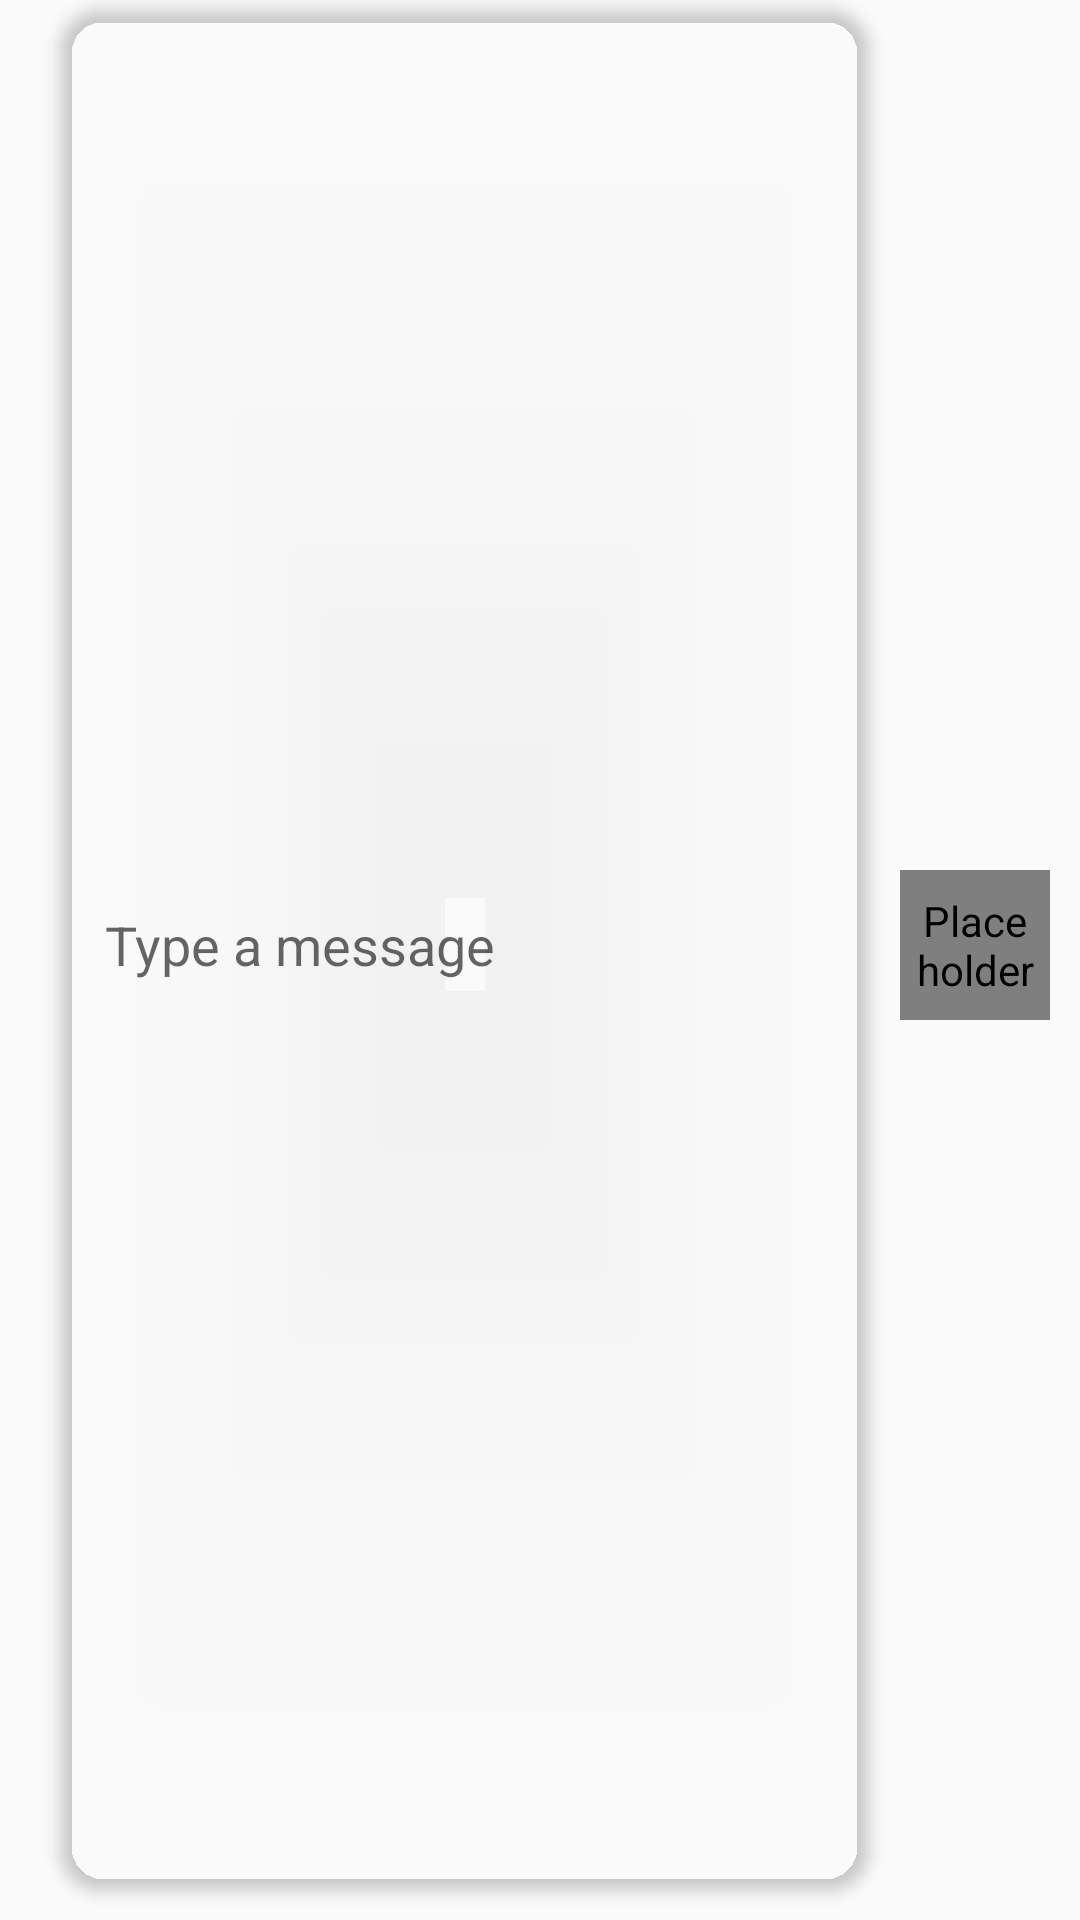

Reconstruct the res/layout file that produces this screen, plus the resources it refers to.
<!-- AndroidManifest.xml: application theme AppTheme -->
<!-- res/layout/frame_sent_box.xml -->
<?xml version="1.0" encoding="utf-8"?>
<LinearLayout xmlns:android="http://schemas.android.com/apk/res/android"
    xmlns:app="http://schemas.android.com/apk/res-auto"
    xmlns:tools="http://schemas.android.com/tools"
    android:layout_width="match_parent"
    android:layout_height="65dp"
    android:gravity="center"
    android:orientation="horizontal">

    <android.support.v7.widget.CardView
        android:layout_width="0dp"
        android:layout_height="match_parent"
        android:layout_marginBottom="10dp"
        android:layout_marginLeft="20dp"
        android:layout_marginRight="10dp"
        android:layout_marginTop="5dp"
        android:layout_weight="1"
        app:cardBackgroundColor="@color/md_white_1000"
        app:cardCornerRadius="15dp"
        app:cardElevation="3dp">

        <EditText
            android:id="@+id/message"
            android:layout_width="match_parent"
            android:layout_height="match_parent"
            android:background="@null"
            android:gravity="center|left"
            android:hint="@string/title.message"
            android:imeOptions="actionSend"
            android:inputType="textCapSentences|textAutoComplete|textAutoCorrect"
            android:paddingLeft="15dp"
            tools:ignore="RtlHardcoded,RtlSymmetry" />

        <Chronometer
            android:id="@+id/chronometer"
            android:layout_width="match_parent"
            android:layout_height="match_parent"
            android:visibility="gone"
            android:textSize="17sp"
            android:gravity="center|left"
            android:paddingLeft="15dp"
            tools:ignore="RtlHardcoded,RtlSymmetry" />

    </android.support.v7.widget.CardView>

    <com.mikhaellopez.circularimageview.CircularImageView
        android:id="@+id/send"
        android:layout_width="50dp"
        android:layout_height="50dp"
        android:layout_marginBottom="10dp"
        android:layout_marginRight="10dp"
        android:layout_marginTop="5dp"
        android:contentDescription="@null"
        android:padding="5dp"
        android:src="@drawable/background_mic"
        app:civ_border_width="0dp"
        app:civ_shadow="true"
        app:civ_shadow_color="@color/md_grey_400"
        app:civ_shadow_radius="8"
        tools:ignore="RtlHardcoded" />

</LinearLayout>
<!-- resources referenced by this layout -->
<resources>
  <!-- drawable background_mic (drawable) -->
  <?xml version="1.0" encoding="utf-8"?>
  <layer-list xmlns:android="http://schemas.android.com/apk/res/android">
  
      <item>
          <shape android:shape="oval">
              <solid android:color="@color/colorPrimary"/>
          </shape>
      </item>
  
  
      <item android:drawable="@drawable/ic_mic_white_24dp"
          android:left="15dp"
          android:right="15dp"
          android:bottom="15dp"
          android:top="15dp">
      </item>
  
  </layer-list>
  <string name="title.message">Type a message</string>
  <style name="AppTheme" parent="BaseTheme" />
  <color name="colorPrimary">#21b8d5</color>
  <style name="BaseTheme" parent="Theme.AppCompat.Light.NoActionBar">
          <item name="colorPrimary">@color/colorPrimary</item>
          <item name="colorPrimaryDark">@color/colorPrimaryDark</item>
          <item name="colorAccent">@color/colorPrimary</item>
  
          <item name="drawerArrowStyle">@style/WhiteDrawerIconStyle</item>
      </style>
  <color name="colorPrimaryDark">#027A90</color>
  <style name="WhiteDrawerIconStyle" parent="Widget.AppCompat.DrawerArrowToggle">
          <item name="spinBars">true</item>
          <item name="color">@android:color/white</item>
      </style>
</resources>
